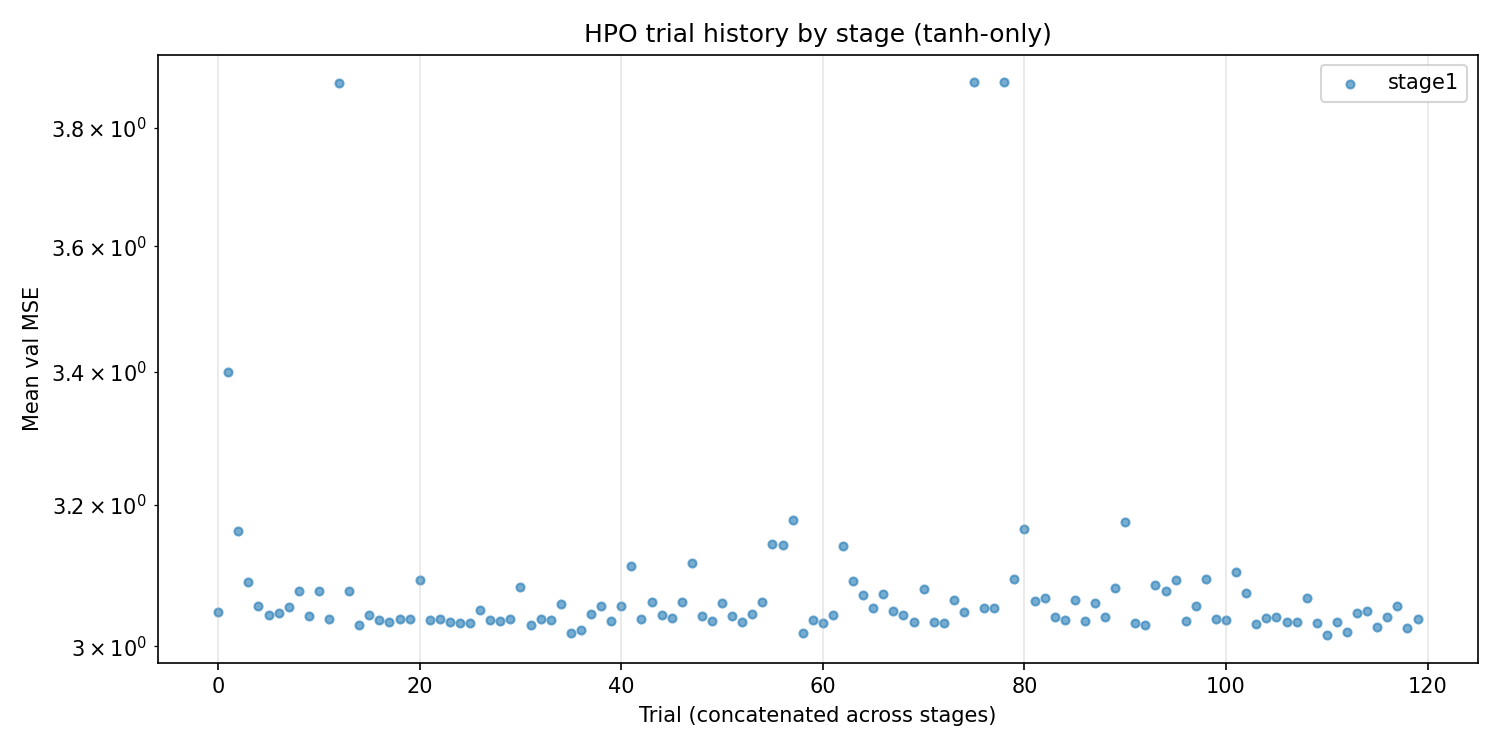

Source data for this figure (header and first rows):
stage, trial_number, n_layers, n_neurons, activation, lr, weight_decay, mean_val_mse, se, std, n_params
stage1, 0, 2, 16, tanh, 0.001593, 0.0001, 3.048, 0.0, 0.0, 321
stage1, 1, 2, 12, tanh, 0.000384, 0.0001, 3.4, 0.0, 0.0, 193
stage1, 2, 1, 12, tanh, 0.0004067, 1e-05, 3.162, 0.0, 0.0, 37
stage1, 3, 2, 6, tanh, 0.008693, 1e-05, 3.09, 0.0, 0.0, 61
stage1, 4, 2, 12, tanh, 0.0003646, 0.01, 3.056, 0.0, 0.0, 193
stage1, 5, 1, 6, tanh, 0.0005211, 1e-05, 3.043, 0.0, 0.0, 19
stage1, 6, 2, 8, tanh, 0.003323, 1e-05, 3.046, 0.0, 0.0, 97
stage1, 7, 2, 12, tanh, 0.0006619, 0.0, 3.054, 0.0, 0.0, 193
stage1, 8, 1, 12, tanh, 0.00412, 0.0, 3.077, 0.0, 0.0, 37
stage1, 9, 2, 6, tanh, 0.007688, 0.01, 3.042, 0.0, 0.0, 61
stage1, 10, 1, 6, tanh, 0.008571, 0.01, 3.076, 0.0, 0.0, 19
stage1, 11, 1, 6, tanh, 0.0005564, 0.001, 3.038, 0.0, 0.0, 19
stage1, 12, 1, 4, tanh, 0.0001759, 0.001, 3.879, 0.0, 0.0, 13
stage1, 13, 2, 12, tanh, 0.009878, 0.01, 3.077, 0.0, 0.0, 193
stage1, 14, 2, 6, tanh, 0.001914, 0.01, 3.029, 0.0, 0.0, 61
stage1, 15, 1, 6, tanh, 0.001725, 0.001, 3.043, 0.0, 0.0, 19
stage1, 16, 2, 6, tanh, 0.0007614, 0.01, 3.037, 0.0, 0.0, 61
stage1, 17, 2, 6, tanh, 0.000918, 0.01, 3.034, 0.0, 0.0, 61
stage1, 18, 2, 6, tanh, 0.001639, 0.0, 3.037, 0.0, 0.0, 61
stage1, 19, 2, 10, tanh, 0.002018, 0.01, 3.037, 0.0, 0.0, 141
stage1, 20, 2, 6, tanh, 0.0001482, 0.0, 3.093, 0.0, 0.0, 61
stage1, 21, 2, 6, tanh, 0.0006434, 0.01, 3.036, 0.0, 0.0, 61
stage1, 22, 2, 8, tanh, 0.001191, 0.01, 3.037, 0.0, 0.0, 97
stage1, 23, 2, 6, tanh, 0.000955, 1e-05, 3.033, 0.0, 0.0, 61
stage1, 24, 2, 6, tanh, 0.001245, 1e-05, 3.032, 0.0, 0.0, 61
stage1, 25, 2, 6, tanh, 0.001634, 1e-05, 3.033, 0.0, 0.0, 61
stage1, 26, 2, 10, tanh, 0.0004833, 1e-05, 3.05, 0.0, 0.0, 141
stage1, 27, 2, 16, tanh, 0.001118, 1e-05, 3.036, 0.0, 0.0, 321
stage1, 28, 2, 12, tanh, 0.002028, 0.001, 3.034, 0.0, 0.0, 193
stage1, 29, 2, 4, tanh, 0.006644, 0.0001, 3.037, 0.0, 0.0, 33
stage1, 30, 2, 6, tanh, 0.002441, 0.0001, 3.083, 0.0, 0.0, 61
stage1, 31, 2, 6, tanh, 0.0008402, 1e-05, 3.029, 0.0, 0.0, 61
stage1, 32, 2, 4, tanh, 0.002286, 1e-05, 3.038, 0.0, 0.0, 33
stage1, 33, 2, 6, tanh, 0.001875, 1e-05, 3.037, 0.0, 0.0, 61
stage1, 34, 1, 8, tanh, 0.0001059, 0.0001, 3.059, 0.0, 0.0, 25
stage1, 35, 1, 4, tanh, 0.001661, 0.01, 3.018, 0.0, 0.0, 13
stage1, 36, 1, 4, tanh, 0.001693, 0.01, 3.022, 0.0, 0.0, 13
stage1, 37, 1, 4, tanh, 0.001154, 0.01, 3.045, 0.0, 0.0, 13
stage1, 38, 1, 8, tanh, 0.002526, 0.01, 3.055, 0.0, 0.0, 25
stage1, 39, 1, 4, tanh, 0.001592, 0.0001, 3.035, 0.0, 0.0, 13
stage1, 40, 1, 4, tanh, 0.006185, 0.01, 3.055, 0.0, 0.0, 13
stage1, 41, 1, 16, tanh, 0.0009241, 0.01, 3.112, 0.0, 0.0, 49
stage1, 42, 1, 4, tanh, 0.0007221, 1e-05, 3.038, 0.0, 0.0, 13
stage1, 43, 1, 4, tanh, 0.004593, 1e-05, 3.061, 0.0, 0.0, 13
stage1, 44, 1, 4, tanh, 0.001148, 0.0, 3.043, 0.0, 0.0, 13
stage1, 45, 1, 6, tanh, 0.00194, 0.01, 3.039, 0.0, 0.0, 19
stage1, 46, 1, 12, tanh, 0.001573, 0.01, 3.061, 0.0, 0.0, 37
stage1, 47, 2, 8, tanh, 0.0003059, 1e-05, 3.116, 0.0, 0.0, 97
stage1, 48, 2, 4, tanh, 0.002905, 0.01, 3.042, 0.0, 0.0, 33
stage1, 49, 2, 4, tanh, 0.0006894, 0.001, 3.034, 0.0, 0.0, 33
stage1, 50, 1, 10, tanh, 0.000256, 0.01, 3.06, 0.0, 0.0, 31
stage1, 51, 1, 6, tanh, 0.001903, 1e-05, 3.041, 0.0, 0.0, 19
stage1, 52, 2, 6, tanh, 0.001566, 0.001, 3.034, 0.0, 0.0, 61
stage1, 53, 2, 6, tanh, 0.0004452, 0.0001, 3.044, 0.0, 0.0, 61
stage1, 54, 2, 12, tanh, 0.001124, 1e-05, 3.061, 0.0, 0.0, 193
stage1, 55, 1, 10, tanh, 0.002352, 1e-05, 3.144, 0.0, 0.0, 31
stage1, 56, 2, 6, tanh, 0.0002513, 1e-05, 3.142, 0.0, 0.0, 61
stage1, 57, 2, 16, tanh, 0.002335, 0.01, 3.178, 0.0, 0.0, 321
stage1, 58, 1, 4, tanh, 0.002094, 0.001, 3.018, 0.0, 0.0, 13
stage1, 59, 1, 4, tanh, 0.002328, 0.001, 3.037, 0.0, 0.0, 13
... 60 more rows
